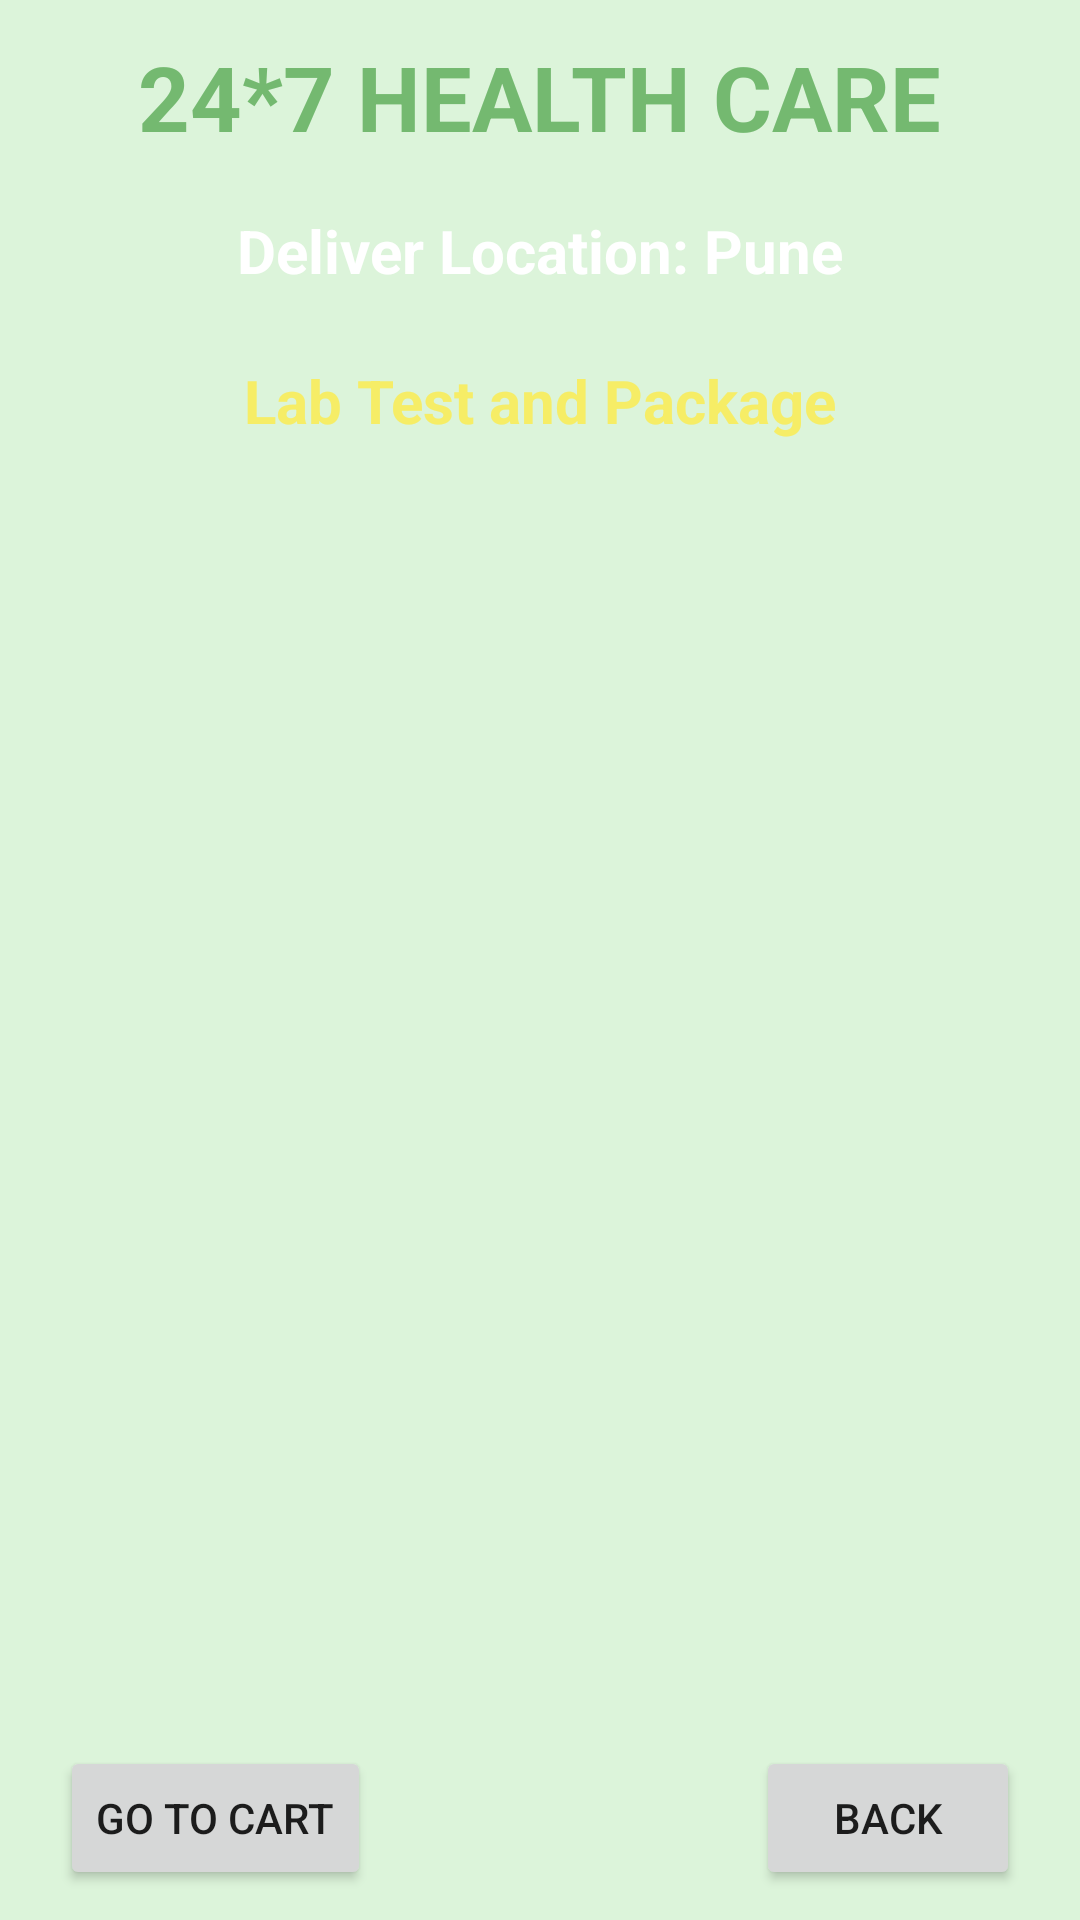

Reconstruct the res/layout file that produces this screen, plus the resources it refers to.
<!-- AndroidManifest.xml: activity theme Theme.AppCompat.Light.NoActionBar -->
<!-- res/layout/activity_lab_test.xml -->
<?xml version="1.0" encoding="utf-8"?>
<RelativeLayout xmlns:android="http://schemas.android.com/apk/res/android"
    xmlns:tools="http://schemas.android.com/tools"
    android:layout_width="match_parent"
    android:layout_height="match_parent"
    android:background="#DCF4DA"
    tools:context=".LabTestActivity">

    <TextView
        android:id="@+id/textViewDDName"
        android:layout_width="wrap_content"
        android:layout_height="wrap_content"
        android:layout_centerHorizontal="true"
        android:layout_marginStart="12dp"
        android:layout_marginTop="12dp"
        android:layout_marginEnd="12dp"
        android:layout_marginBottom="12dp"
        android:text="24*7 HEALTH CARE"
        android:textColor="#74B970"
        android:textSize="30sp"
        android:textStyle="bold" />

    <TextView
        android:id="@+id/textViewDDTitle"
        android:layout_width="wrap_content"
        android:layout_height="wrap_content"
        android:layout_centerHorizontal="true"
        android:layout_marginStart="12dp"
        android:layout_marginTop="70dp"
        android:layout_marginEnd="12dp"
        android:layout_marginBottom="12dp"
        android:text="Deliver Location: Pune"
        android:textColor="@color/white"
        android:textSize="20sp"
        android:textStyle="bold" />

    <TextView
        android:layout_width="wrap_content"
        android:layout_height="wrap_content"
        android:layout_centerHorizontal="true"
        android:layout_marginStart="12dp"
        android:layout_marginTop="120dp"
        android:layout_marginEnd="12dp"
        android:layout_marginBottom="12dp"
        android:text="Lab Test and Package"
        android:textColor="@color/yellowLight"
        android:textSize="20sp"
        android:textStyle="bold" />

    <ListView
        android:id="@+id/listViewLT"
        android:layout_width="350dp"
        android:layout_height="400dp"
        android:layout_centerInParent="true" />


    <Button
        android:id="@+id/btnGoToCart"
        android:layout_width="wrap_content"
        android:layout_height="wrap_content"
        android:layout_alignParentBottom="true"
        android:layout_marginStart="20dp"
        android:layout_marginBottom="10dp"
        android:text="GO TO CART" />

    <Button
        android:id="@+id/btnLTBack"
        android:layout_width="wrap_content"
        android:layout_height="wrap_content"
        android:layout_alignParentEnd="true"
        android:layout_alignParentBottom="true"
        android:layout_marginEnd="20dp"
        android:layout_marginBottom="10dp"
        android:text="Back" />


</RelativeLayout>
<!-- resources referenced by this layout -->
<resources>
  <color name="white">#ffffff</color>
  <color name="yellowLight">#BAFFEB3B</color>
</resources>
